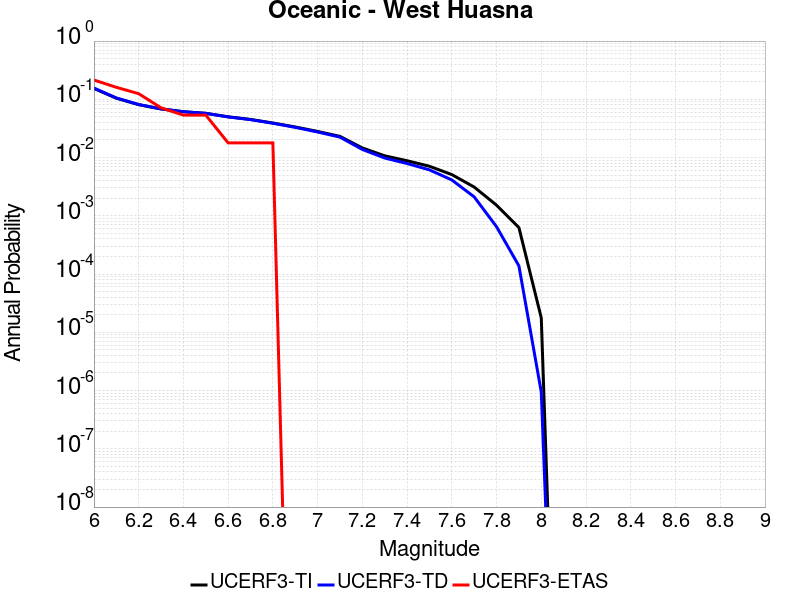

The data file committed next to this chart (first rows):
Magnitude, UCERF3-TI Prob, UCERF3-TD Prob, UCERF3-ETAS Prob
6.0, 0.1536, 0.1559, 0.2143
6.1, 0.1045, 0.1055, 0.1607
6.2, 0.08103, 0.08141, 0.125
6.3, 0.06831, 0.0684, 0.07143
6.4, 0.06129, 0.06123, 0.05357
6.5, 0.05751, 0.05738, 0.05357
6.6, 0.0501, 0.04984, 0.01786
6.7, 0.04516, 0.04481, 0.01786
6.8, 0.03924, 0.0388, 0.01786
6.9, 0.03352, 0.03299, 0.0
7.0, 0.02809, 0.02747, 0.0
7.1, 0.02312, 0.02242, 0.0
7.2, 0.01462, 0.01378, 0.0
7.3, 0.01071, 0.009823, 0.0
7.4, 0.008821, 0.007905, 0.0
7.5, 0.007091, 0.006149, 0.0
7.6, 0.005102, 0.004129, 0.0
7.7, 0.003119, 0.002116, 0.0
7.8, 0.001522, 6.49755E-4, 0.0
7.9, 6.289633E-4, 1.3827618E-4, 0.0
8.0, 1.7639533E-5, 9.364778E-7, 0.0
